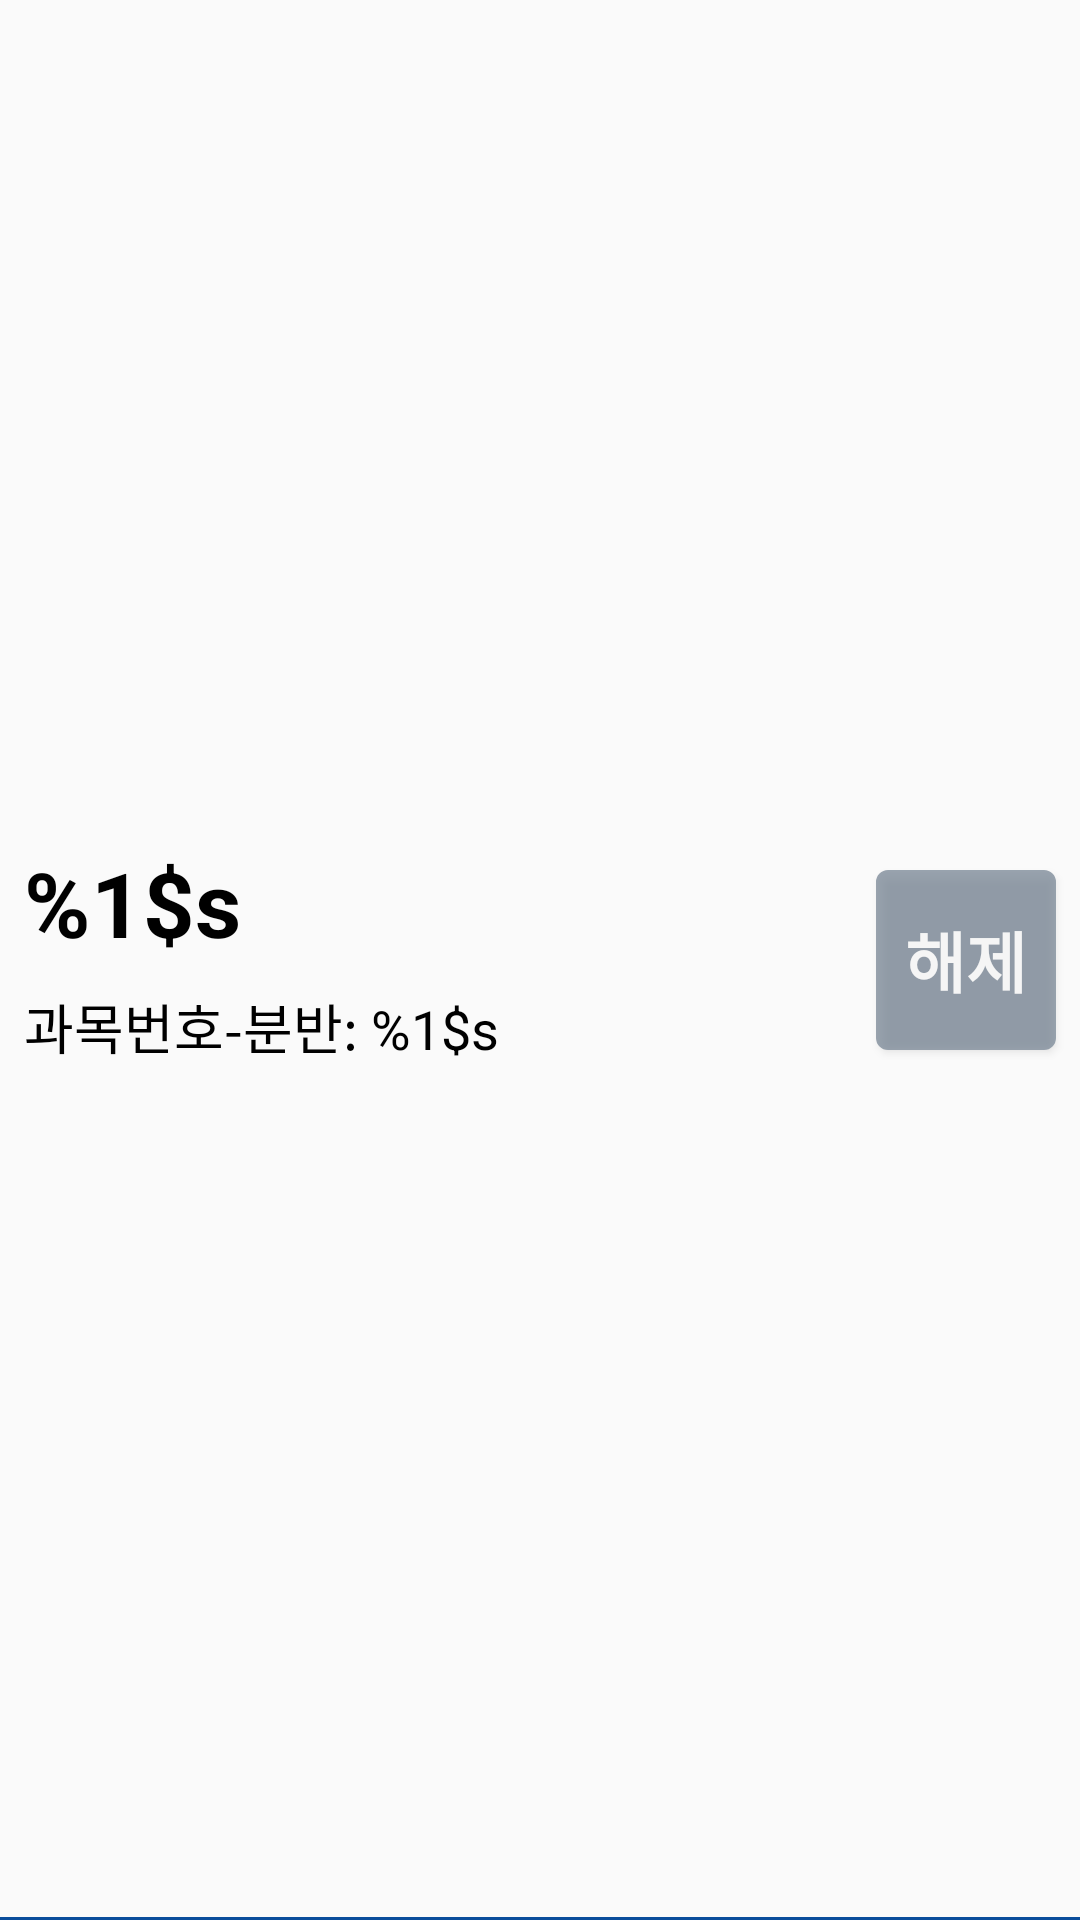

Write the Android layout XML for this screen, with the resource values it uses.
<!-- AndroidManifest.xml: application theme AppTheme -->
<!-- res/layout/element_watching_subject.xml -->
<?xml version="1.0" encoding="utf-8"?>
<androidx.constraintlayout.widget.ConstraintLayout xmlns:android="http://schemas.android.com/apk/res/android"
                                             xmlns:app="http://schemas.android.com/apk/res-auto"
                                             android:layout_width="match_parent"
                                             android:layout_height="wrap_content">

    <LinearLayout android:layout_width="match_parent" android:layout_height="wrap_content"
                  android:orientation="vertical"
                  android:padding="8dp"
                  app:layout_constraintBottom_toBottomOf="parent"
                  app:layout_constraintTop_toTopOf="parent" app:layout_constraintEnd_toEndOf="parent"
                  app:layout_constraintStart_toStartOf="parent"
                  android:id="@+id/linearLayout">

        <TextView android:id="@+id/subjectName"
                  android:layout_width="match_parent" android:layout_height="wrap_content"
                  android:layout_marginBottom="8dp"
                  android:text="@string/element_watching_subject_lbl_subject_name"
                  android:textSize="30sp"
                  android:textColor="#000000"
                  android:textStyle="bold"/>

        <TextView android:id="@+id/subjectNoDiv"
                  android:layout_width="match_parent" android:layout_height="wrap_content"
                  android:layout_marginBottom="4dp"
                  android:text="@string/element_watching_subject_lbl_subject_no_div"
                  android:textSize="18sp"
                  android:textColor="#000000"/>


    </LinearLayout>
    <Button
            android:id="@+id/btnDelete"
            android:layout_width="60dp"
            android:layout_height="60dp"
            android:alpha="0.8"
            android:background="@drawable/btn_round_solid_style_light_text"
            android:text="@string/element_watching_subject_btn_delete"
            android:textSize="22sp"
            android:textColor="#ffffff"
            android:textStyle="bold"
            app:layout_constraintEnd_toEndOf="@+id/linearLayout" android:layout_marginEnd="8dp"
            android:layout_marginBottom="8dp" app:layout_constraintBottom_toBottomOf="parent"
            android:layout_marginTop="8dp" app:layout_constraintTop_toTopOf="parent"/>
    <View
            android:layout_width="match_parent"
            android:layout_height="1dp" android:id="@+id/view"
            android:background="@color/colorPrimaryDark"
            app:layout_constraintStart_toStartOf="parent"
            app:layout_constraintEnd_toEndOf="parent"
            app:layout_constraintBottom_toBottomOf="parent"/>

</androidx.constraintlayout.widget.ConstraintLayout>
<!-- resources referenced by this layout -->
<resources>
  <color name="colorPrimaryDark">#0a4d9b</color>
  <!-- drawable btn_round_solid_style_light_text (drawable) -->
  <?xml version="1.0" encoding="utf-8"?>
  <shape xmlns:android="http://schemas.android.com/apk/res/android" android:shape="rectangle" >
      <corners
              android:topLeftRadius="3dp"
              android:topRightRadius="3dp"
              android:bottomLeftRadius="3dp"
              android:bottomRightRadius="3dp"
      />
      <solid
              android:color="@color/colorLightTextColor"
      />
      <size
              android:width="200dp"
              android:height="200dp"
      />
      <stroke
              android:width="2dp"
              android:color="@color/colorLightTextColor"
      />
  </shape>
  <string name="element_watching_subject_btn_delete">해제</string>
  <string name="element_watching_subject_lbl_subject_name">%1$s</string>
  <string name="element_watching_subject_lbl_subject_no_div">과목번호-분반: %1$s</string>
  <style name="AppTheme" parent="Theme.AppCompat.Light.DarkActionBar">
          
          <item name="windowNoTitle">true</item>
          <item name="colorPrimary">@color/colorPrimary</item>
          <item name="colorPrimaryDark">@color/colorPrimaryDark</item>
          <item name="colorAccent">@color/colorAccent</item>
      </style>
  <color name="colorLightTextColor">#818E9C</color>
  <color name="colorPrimary">#A6BCD6</color>
  <color name="colorAccent">#0a4d9b</color>
</resources>
